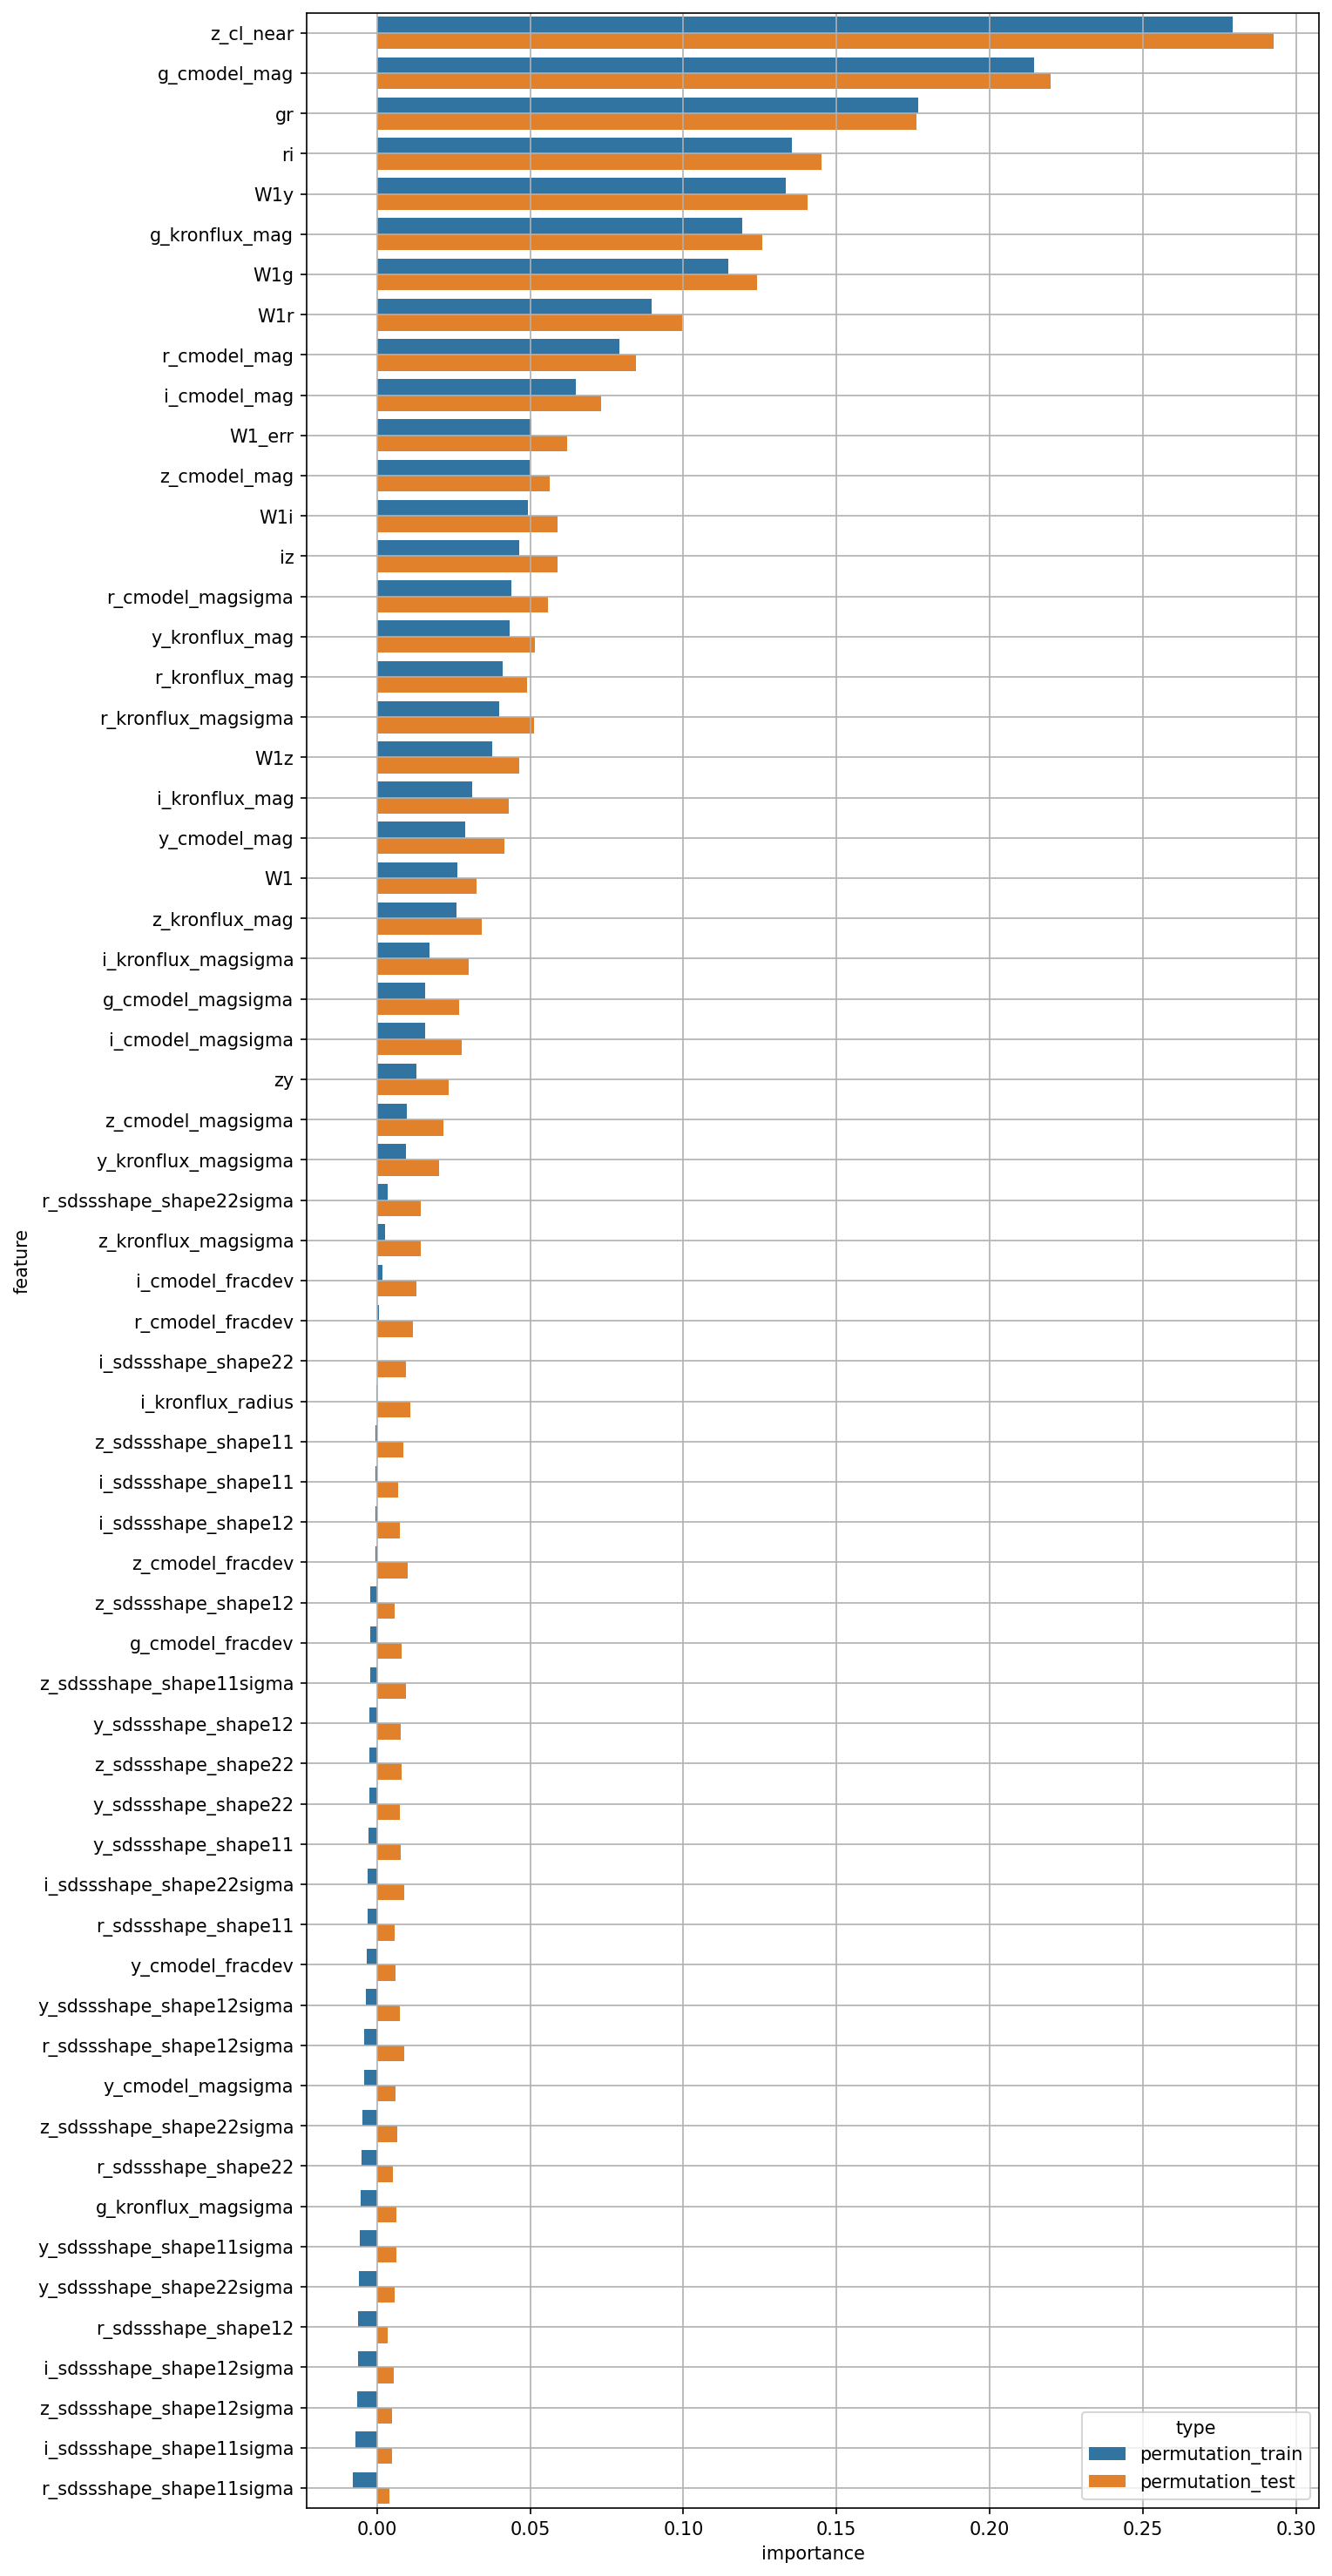

The file beside this chart, header and first rows:
feature, permutation_train, permutation_test
W1, 0.02635, 0.03244
W1_err, 0.05052, 0.06203
g_cmodel_mag, 0.2144, 0.2199
r_cmodel_mag, 0.07925, 0.08459
i_cmodel_mag, 0.06497, 0.07302
z_cmodel_mag, 0.04997, 0.05647
y_cmodel_mag, 0.02872, 0.04158
g_cmodel_magsigma, 0.01575, 0.02684
r_cmodel_magsigma, 0.04399, 0.05592
i_cmodel_magsigma, 0.01565, 0.02761
z_cmodel_magsigma, 0.009752, 0.02173
y_cmodel_magsigma, -0.00432, 0.006085
g_cmodel_fracdev, -0.00227, 0.007936
r_cmodel_fracdev, 0.0006829, 0.01183
i_cmodel_fracdev, 0.00188, 0.01284
z_cmodel_fracdev, -0.0005297, 0.009899
y_cmodel_fracdev, -0.00332, 0.006183
g_kronflux_mag, 0.1192, 0.1257
r_kronflux_mag, 0.04098, 0.04906
i_kronflux_mag, 0.03101, 0.04299
z_kronflux_mag, 0.02604, 0.03407
y_kronflux_mag, 0.04317, 0.05161
g_kronflux_magsigma, -0.005369, 0.006391
r_kronflux_magsigma, 0.0398, 0.05129
i_kronflux_magsigma, 0.0172, 0.03005
z_kronflux_magsigma, 0.002646, 0.0144
y_kronflux_magsigma, 0.009401, 0.02024
i_kronflux_radius, -0.0002956, 0.01091
r_sdssshape_shape11, -0.003118, 0.005859
i_sdssshape_shape11, -0.000461, 0.007015
z_sdssshape_shape11, -0.0003929, 0.008551
y_sdssshape_shape11, -0.002715, 0.007646
r_sdssshape_shape12, -0.006066, 0.003363
i_sdssshape_shape12, -0.000479, 0.007454
z_sdssshape_shape12, -0.002143, 0.005893
y_sdssshape_shape12, -0.002399, 0.00787
r_sdssshape_shape22, -0.005178, 0.005162
i_sdssshape_shape22, -4.2743390480493026e-05, 0.009492
z_sdssshape_shape22, -0.00246, 0.007975
y_sdssshape_shape22, -0.002595, 0.007499
r_sdssshape_shape11sigma, -0.007951, 0.003968
i_sdssshape_shape11sigma, -0.007156, 0.004836
z_sdssshape_shape11sigma, -0.002324, 0.009353
y_sdssshape_shape11sigma, -0.0055, 0.00638
r_sdssshape_shape12sigma, -0.004198, 0.009032
i_sdssshape_shape12sigma, -0.00618, 0.005435
z_sdssshape_shape12sigma, -0.006395, 0.004823
y_sdssshape_shape12sigma, -0.003571, 0.007408
r_sdssshape_shape22sigma, 0.003503, 0.01417
i_sdssshape_shape22sigma, -0.002988, 0.008755
z_sdssshape_shape22sigma, -0.004844, 0.006706
y_sdssshape_shape22sigma, -0.005863, 0.005682
gr, 0.1766, 0.1761
ri, 0.1355, 0.1452
iz, 0.0464, 0.05892
zy, 0.01278, 0.02326
W1g, 0.1147, 0.124
W1r, 0.08955, 0.09951
W1i, 0.04937, 0.05888
W1z, 0.03759, 0.04633
... 2 more rows
